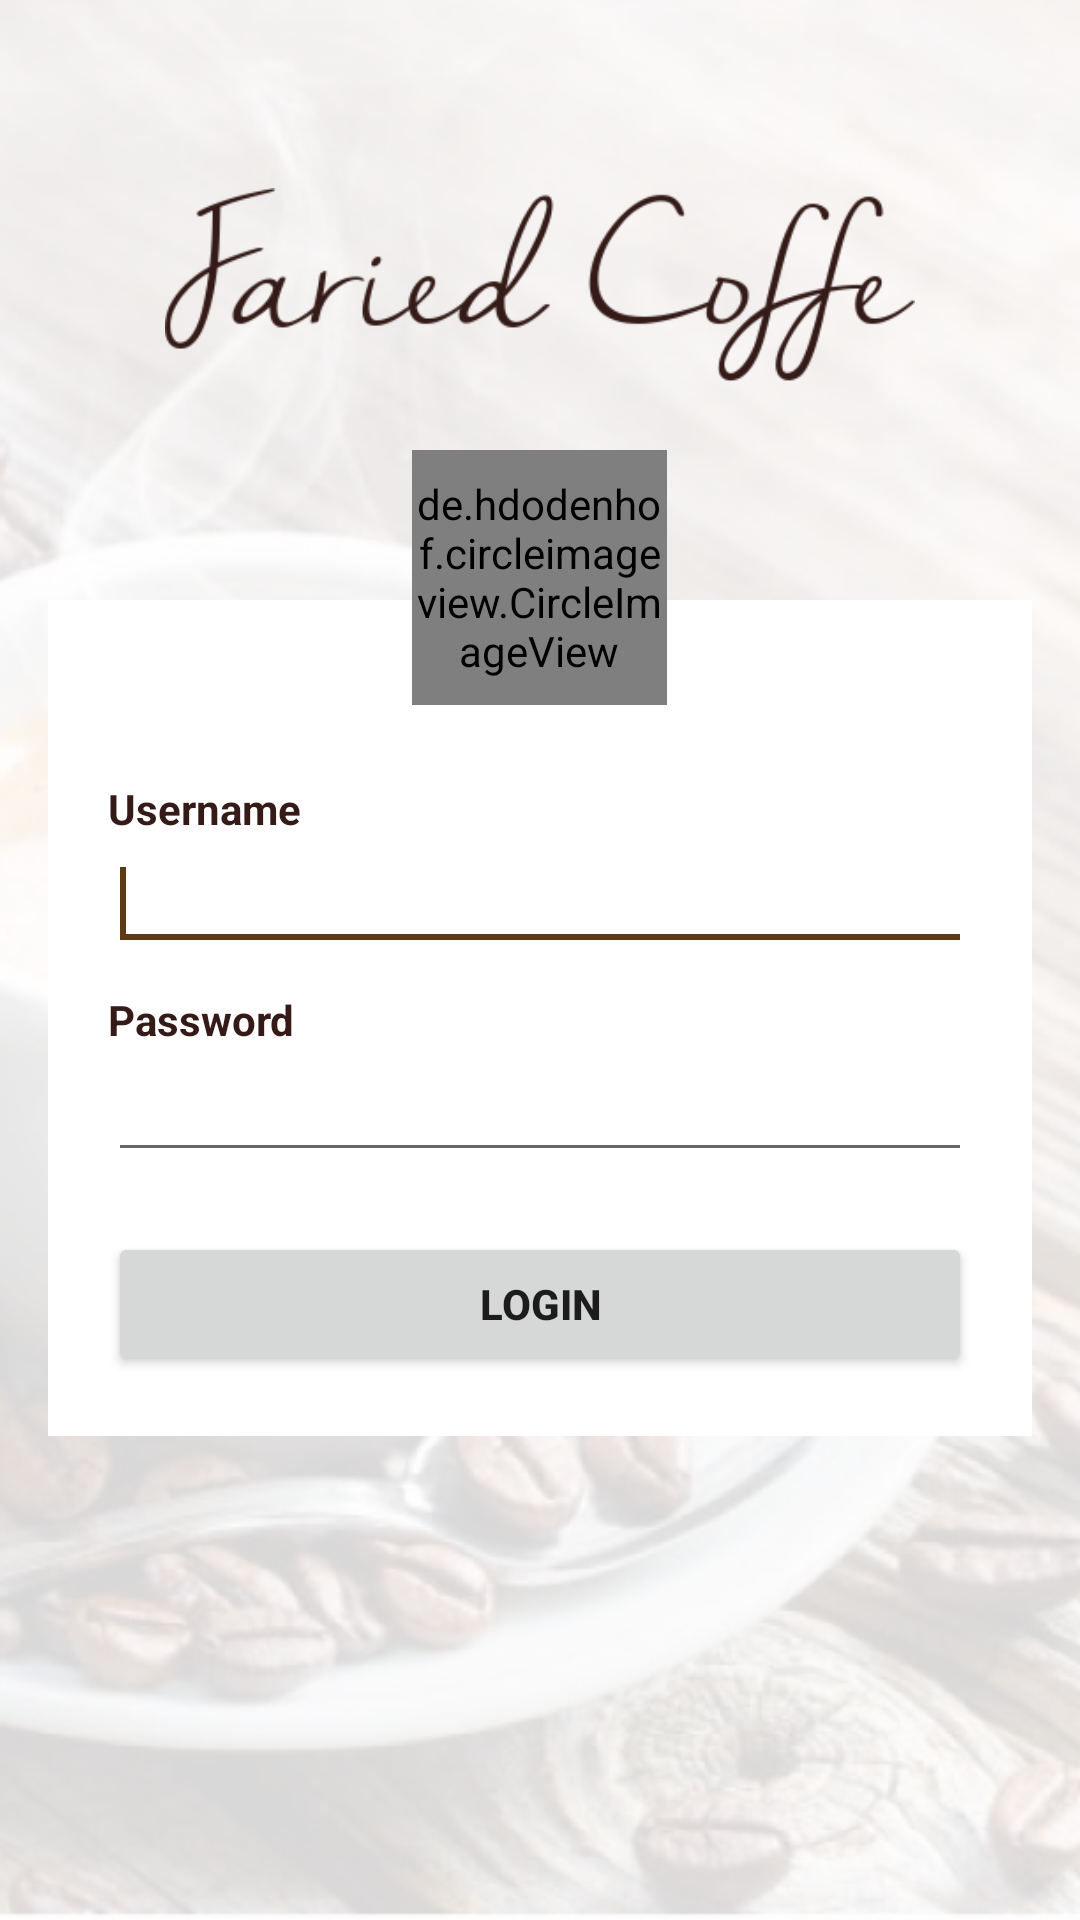

Layout XML and referenced resources for this Android screen:
<!-- AndroidManifest.xml: application theme Theme.FaridPost8 -->
<!-- res/layout/activity_login.xml -->
<?xml version="1.0" encoding="utf-8"?>
<RelativeLayout xmlns:android="http://schemas.android.com/apk/res/android"
    xmlns:app="http://schemas.android.com/apk/res-auto"
    xmlns:tools="http://schemas.android.com/tools"
    android:layout_width="match_parent"
    android:layout_height="match_parent"
    android:background="@drawable/bg_coffe"
    tools:context=".Login">

    <ImageView
        android:layout_width="250dp"
        android:layout_height="wrap_content"
        android:src="@drawable/farid2"
        android:layout_marginTop="40dp"
        android:id="@+id/bg_coffe"
        android:layout_centerHorizontal="true"/>

    <RelativeLayout
        android:layout_width="match_parent"
        android:layout_height="wrap_content"
        android:background="@color/white"
        android:layout_below="@id/bg_coffe"
        android:layout_marginTop="50dp"
        android:layout_marginLeft="16dp"
        android:layout_marginRight="16dp"
        android:padding="20dp">
        <TextView
            android:id="@+id/textView1"
            android:layout_width="wrap_content"
            android:layout_height="wrap_content"
            android:layout_marginTop="40dp"
            android:text="Username"
            android:textColor="@color/brown_dark"
            android:textStyle="bold"/>
        <EditText
            android:id="@+id/username"
            android:layout_width="match_parent"
            android:layout_height="wrap_content"
            android:layout_alignLeft="@+id/textView1"
            android:layout_below="@id/textView1"/>
        <requestFocus/>
        <TextView
            android:id="@+id/textView2"
            android:layout_width="wrap_content"
            android:layout_height="wrap_content"
            android:layout_marginTop="10dp"
            android:layout_below="@id/username"
            android:text="Password"
            android:textColor="@color/brown_dark"
            android:textStyle="bold"/>
        <EditText
            android:id="@+id/password"
            android:layout_width="match_parent"
            android:layout_height="wrap_content"
            android:layout_alignLeft="@+id/textView2"
            android:layout_below="@id/textView2"
            android:inputType="textPassword"/>
        <Button
            android:id="@+id/btnLogin"
            android:layout_width="match_parent"
            android:layout_height="wrap_content"
            android:textStyle="bold"
            android:text="LOGIN"
            android:layout_below="@id/password"
            android:layout_marginTop="20dp"/>
    </RelativeLayout>
    <de.hdodenhof.circleimageview.CircleImageView
        android:layout_width="85dp"
        android:layout_height="85dp"
        android:src="@drawable/user"
        android:layout_centerHorizontal="true"
        android:layout_marginTop="150dp"
        app:civ_border_width="4dp"
        app:civ_border_color="@color/white"
        />
</RelativeLayout>
<!-- resources referenced by this layout -->
<resources>
  <color name="brown_dark">#341B18</color>
  <color name="white">#FFFFFFFF</color>
  <!-- drawable bg_coffe: png bitmap (drawable-v24, 182221 bytes) -->
  <!-- drawable farid2: png bitmap (drawable-v24, 12829 bytes) -->
  <!-- drawable user: png bitmap (drawable-v24, 5042 bytes) -->
  <style name="Theme.FaridPost8" parent="Theme.MaterialComponents.DayNight.NoActionBar">
          
          <item name="colorPrimary">@color/brown_dark</item>
          <item name="colorPrimaryVariant">@color/brown_dark</item>
          <item name="colorOnPrimary">@color/white</item>
          
          <item name="colorSecondary">@color/brown_light</item>
          <item name="colorSecondaryVariant">@color/cream</item>
          <item name="colorOnSecondary">@color/black</item>
          
          <item name="android:statusBarColor" tools:targetApi="l">?attr/colorPrimaryVariant</item>
          
      </style>
  <color name="brown_light">#5E3916</color>
  <color name="cream">#CE9B65</color>
  <color name="black">#FF000000</color>
</resources>
